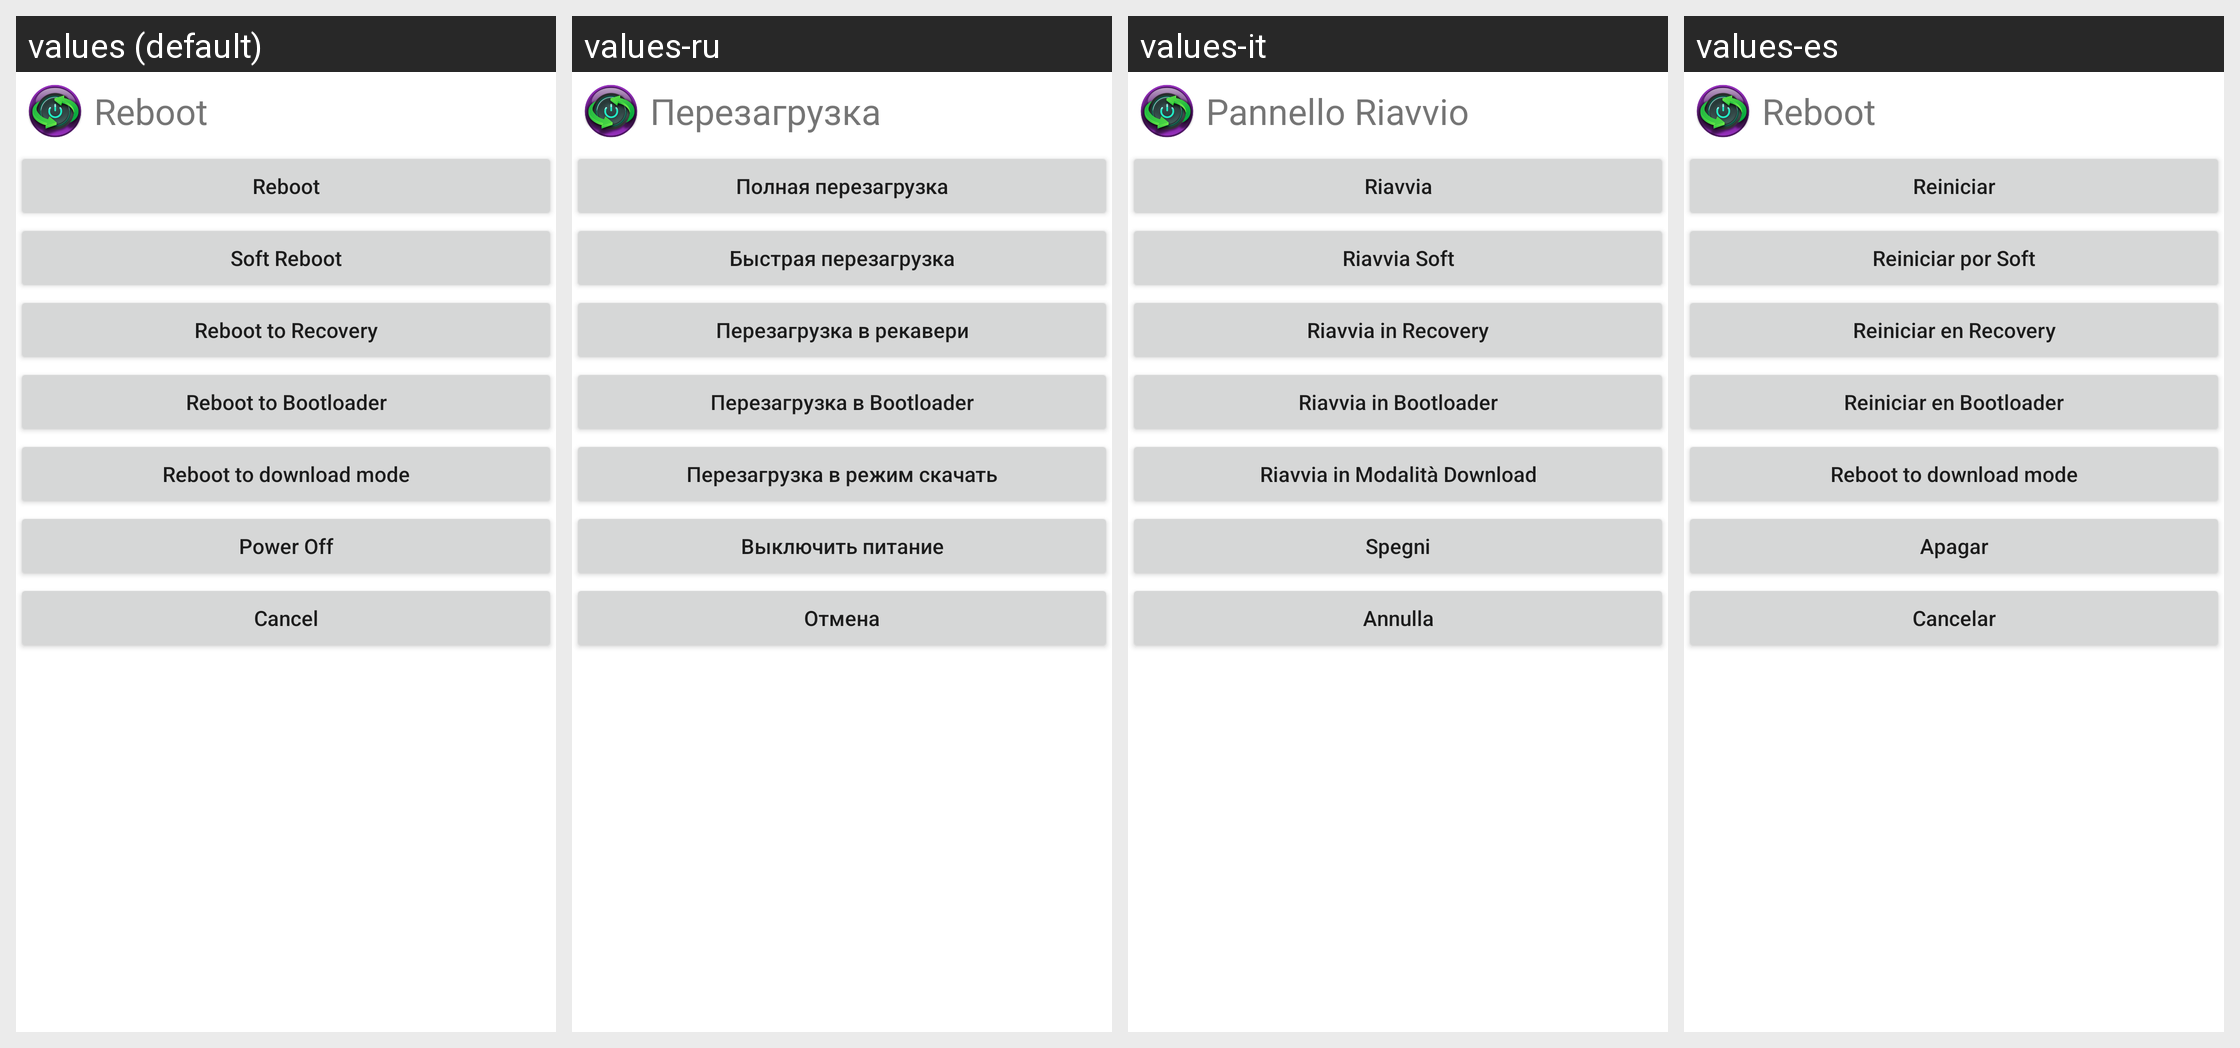

This grid shows one Android layout under several languages. Give, for every string resource on the screen, its name, the default text and each shown locale's text.
Android screen res/layout/main_with_title.xml rendered under 4 locales, left to right: values (default), values-ru, values-it, values-es. Device: Nexus 5 (rendered at 1080×1920; each locale shown at half size, 540×960, under a caption strip naming it); theme Theme.MaterialComponents.DayNight.NoActionBar.
Other locales in the repository, not shown: values-fr, values-no, values-pl, values-pt, values-tr.
Strings drawn on this screen, with the default value and each locale's value (text and hints the layout hard-codes appear in the picture but are not listed):

reboot
  values: Reboot
  values-ru: Полная перезагрузка
  values-it: Riavvia
  values-es: Reiniciar

soft_reboot
  values: Soft Reboot
  values-ru: Быстрая перезагрузка
  values-it: Riavvia Soft
  values-es: Reiniciar por Soft

reboot_recovery
  values: Reboot to Recovery
  values-ru: Перезагрузка в рекавери
  values-it: Riavvia in Recovery
  values-es: Reiniciar en Recovery

reboot_bootloader
  values: Reboot to Bootloader
  values-ru: Перезагрузка в Bootloader
  values-it: Riavvia in Bootloader
  values-es: Reiniciar en Bootloader

reboot_download
  values: Reboot to download mode
  values-ru: Перезагрузка в режим скачать
  values-it: Riavvia in Modalità Download
  values-es: Reboot to download mode

power_off
  values: Power Off
  values-ru: Выключить питание
  values-it: Spegni
  values-es: Apagar

cancel
  values: Cancel
  values-ru: Отмена
  values-it: Annulla
  values-es: Cancelar

title
  values: Reboot
  values-ru: Перезагрузка
  values-it: Pannello Riavvio
  values-es: Reboot
